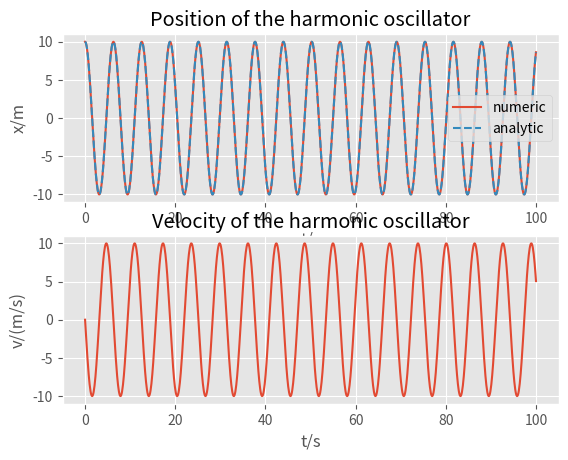

Write Python code to recreate this figure. (Note: this script raises an exception after producing the figure.)
from __future__ import print_function, division
import scipy.integrate as solver
import matplotlib.pyplot as plt
import numpy as np

plt.ion()
plt.style.use("ggplot")

# initial conditions and parameters
k = 1.0 # N = kg*m/s^2 = k*m => k = kg/s^2
m = 1.0 # kg
time = 100.0 # s
steps = 1000
x0 = 10.0 # m
v0 = 0.0 # m/s
ts = np.linspace(0, time, steps) # s
y0 = np.array([x0, v0]) # [m, m/s]

# the ode rhs
def rhs(y, t):
    """
    y = [x, v]
    y' = [v, -k*x]
    """
    return np.array([y[1], -k/m*y[0]])

# let's solve the harmonic oscillator numerically!
ys = solver.odeint(rhs, y0, ts)
xs = ys[:, 0]
vs = ys[:, 1]

# what is the periode of our oscillator?
periode_numeric = 2*np.mean(np.diff(ts[:-1][np.sign(xs[:-1]) != np.sign(xs[1:])]))
periode_analytic = 2*np.pi/np.sqrt(k/m)
print("T_sym =", str(periode_analytic) + "s,", "T_num =", str(periode_numeric) + "s")

# the analytic solution of the harmonic oscillator ODE
amp = np.sqrt(m/k*v0**2 + x0**2)
angle_vel = np.sqrt(k/m)
phase = -np.arccos(x0/amp)
xs_analytic = amp*np.cos(angle_vel*ts + phase)

# plot stuff
plt.subplot(2,1,1)
plt.title("Position of the harmonic oscillator")
plt.plot(ts, xs, label="numeric")
plt.plot(ts, xs_analytic, "--", label="analytic")
plt.xlabel("t/s")
plt.ylabel("x/m")
plt.legend()

plt.subplot(2,1,2)
plt.plot(ts, vs)
plt.xlabel("t/s")
plt.ylabel("v/(m/s)")
plt.title("Velocity of the harmonic oscillator")

raw_input()
